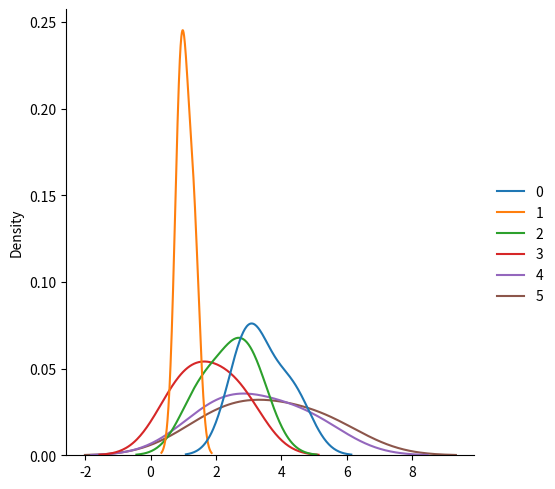
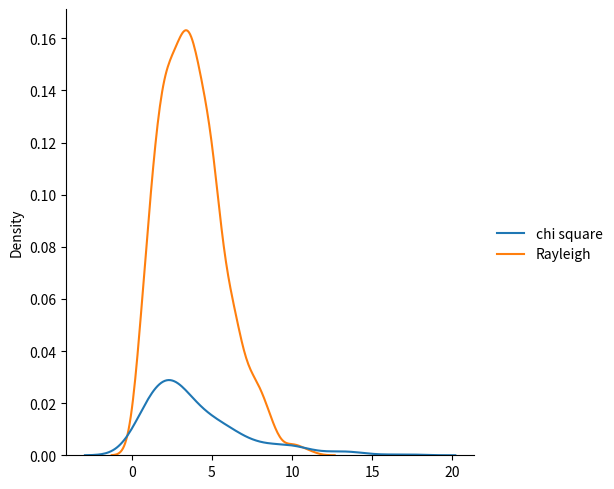

Python code for these plots, in order:
from numpy import random
import matplotlib.pyplot as plt
import seaborn as sns
print('Rayleigh Distribution => For Signal Processing')
x = random.rayleigh(scale = 3, size = 20)
y = random.rayleigh(scale = 3, size = (3,6))
print(x)
print(y)

print('\nVisualization of Rayleigh Distribution')
sns.displot(random.rayleigh(scale = 2, size = (3,6)), kind = 'kde')
plt.show()

print('\nDifference between Chi Square and Rayleigh Distribution')
data = {
    'chi square': random.chisquare(df= 4, size = 200),
    'Rayleigh': random.rayleigh(scale = 3, size = 1000)
}
sns.displot(data, kind = 'kde')
plt.show()